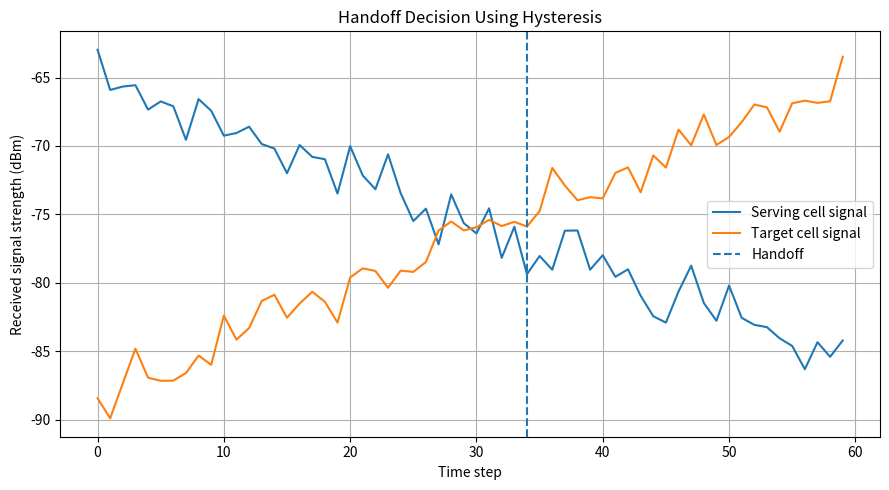
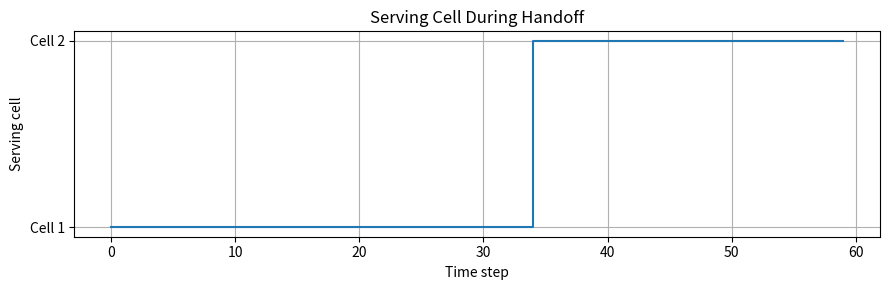

Python code for these plots, in order:
# Experiment 19: Handoff Simulation with Hysteresis
import numpy as np
import matplotlib.pyplot as plt

np.random.seed(7)
time = np.arange(0, 60)
serving_signal = -65 - 0.35*time + np.random.normal(0, 1.2, len(time))
target_signal = -88 + 0.38*time + np.random.normal(0, 1.2, len(time))

hysteresis_db = 3
handoff_state = np.zeros(len(time), dtype=int)
current_cell = 0
handoff_time = None

for t in range(len(time)):
    if current_cell == 0 and target_signal[t] > serving_signal[t] + hysteresis_db:
        current_cell = 1
        handoff_time = t
    handoff_state[t] = current_cell

print("HANDOFF SIMULATION WITH HYSTERESIS")
print("----------------------------------")
print(f"Hysteresis margin: {hysteresis_db} dB")
if handoff_time is not None:
    print(f"Handoff occurred at time step: {handoff_time}")
else:
    print("No handoff occurred during the simulation.")
print(f"Final serving cell: Cell {current_cell + 1}")

plt.figure(figsize=(9, 5))
plt.plot(time, serving_signal, label="Serving cell signal")
plt.plot(time, target_signal, label="Target cell signal")
if handoff_time is not None:
    plt.axvline(handoff_time, linestyle="--", label="Handoff")
plt.xlabel("Time step")
plt.ylabel("Received signal strength (dBm)")
plt.title("Handoff Decision Using Hysteresis")
plt.grid(True)
plt.legend()
plt.tight_layout()
plt.show()

plt.figure(figsize=(9, 3))
plt.step(time, handoff_state + 1, where="post")
plt.yticks([1, 2], ["Cell 1", "Cell 2"])
plt.xlabel("Time step")
plt.ylabel("Serving cell")
plt.title("Serving Cell During Handoff")
plt.grid(True)
plt.tight_layout()
plt.show()
